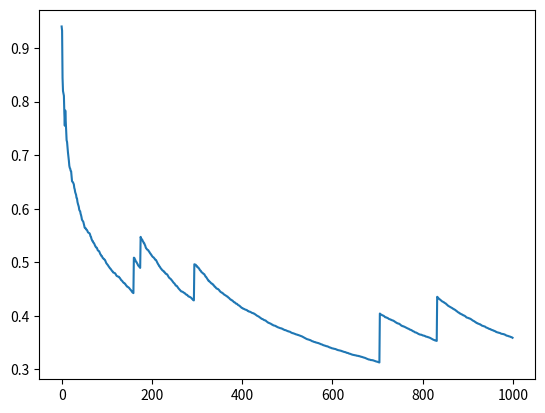

This chart was generated by the following Python code:
import numpy as np
import matplotlib.pyplot as plt


def display_trajectory(B):
    energy_levels = np.linspace(0, 1, 1000)
    mul_factors = [trajectory(e, B) for e in energy_levels]
    plt.plot(energy_levels, mul_factors)
    plt.show()


def trajectory(energy_level, B=9):
    A = 1/np.exp(B)
    return A * np.exp(B*energy_level)


def display_intake(C):
    energy_levels = np.linspace(0, 1, 1000)
    mul_factors = [intake(e, C) for e in energy_levels]
    plt.plot(energy_levels, mul_factors)
    plt.show()


def intake(energy_level, C=2.5):
    # return (1-energy_level) * (-np.exp(C*energy_level))
    return np.exp(-C*energy_level)


def model_episode(consumptions, impulses, angles, ca, ci, cc, baseline, duration):
    energy_level = [1]
    for i in range(duration):
        Ei2 = energy_level[i] + (intake(energy_level[i])*consumptions[i]*cc) - (trajectory(energy_level[i])*((ca*angles[i]+ci*impulses[i]) + baseline))
        energy_level.append(Ei2)
    plt.plot([i for i in range(duration)], energy_level[1:])
    plt.show()


ca = 0.02
ci = 0.02
cc = 0.2
baseline_decrease = 0.001
B = np.linspace(0, 10, 10)  # GO with 5 for now.
C = np.linspace(0, 10, 10)  # GO with 5 for now.

captures = np.random.choice([0, 1], size=1000, p=[1-0.01, 0.01]).astype(float)
# captures = np.zeros((100000))


i = np.random.random(1000) * 10.0
a = np.random.random(1000) * (np.pi/5)

model_episode(captures, i, a, ca, ci, cc, baseline_decrease, 1000)



